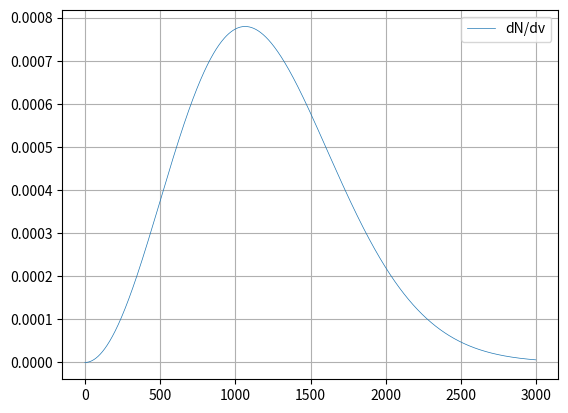

Here is the Python script that generated this plot:
import matplotlib.pyplot as plt
import math

xs = []
for i in range(0, 1000):
    xs.append(i*3)

N=1
u = 1.660539e-27    # Unità di massa atomica (kg)
# Proprietà del gas (Esempio: Elio, He -> ~4 unità di massa atomica)
m = 4.0026 * u 
T = 273
k_B = 1.380649e-23

def maxwell(v):
    """Calcola la densità di probabilità della distribuzione di Maxwell-Boltzmann."""
    corpo = (m / (2 * math.pi * k_B * T))**(1.5)
    esponente = math.exp(- (m * v**2) / (2 * k_B * T))
    return corpo * 4 * math.pi * v**2 * esponente

y1s = []
for x in xs:
    y1s.append(maxwell(x))

plt.grid()
plt.plot(xs, y1s, label="dN/dv", linewidth="0.5")
plt.legend()
plt.show()
